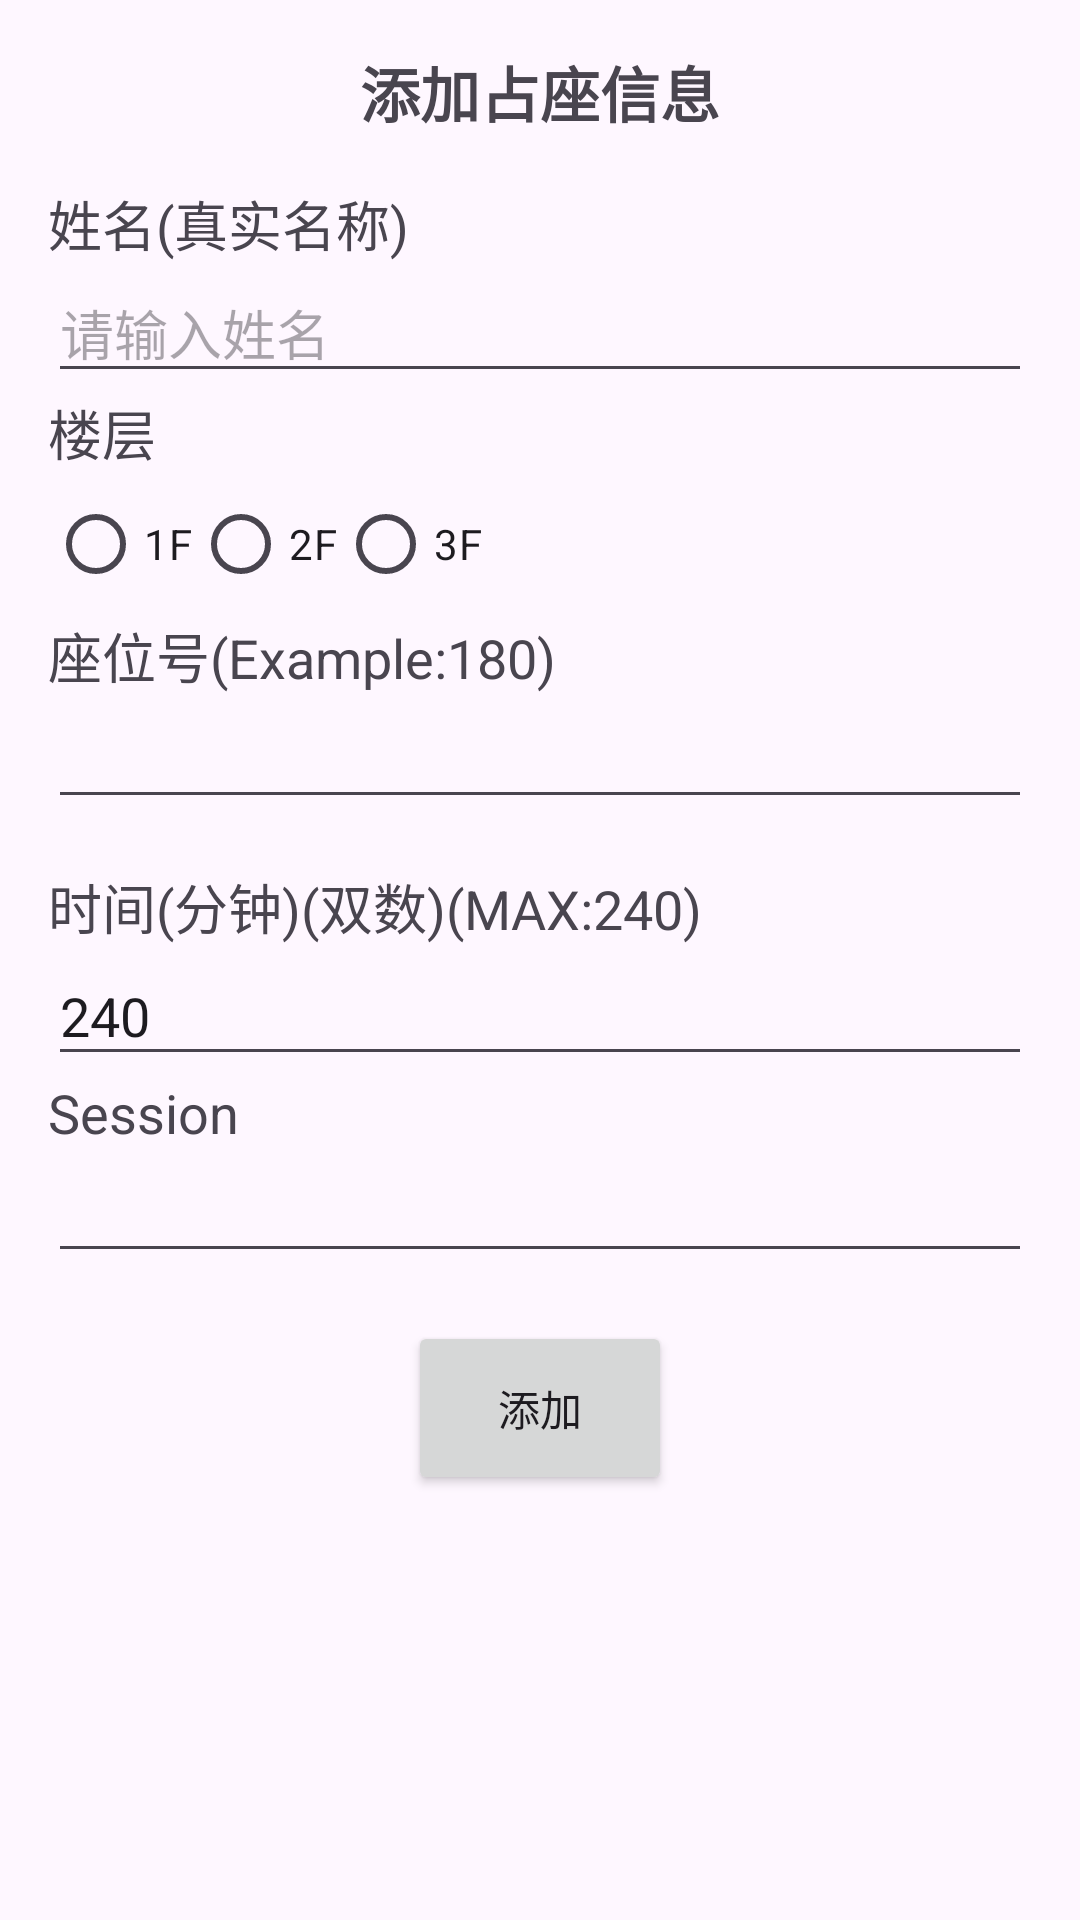

Here is an Android app screen rendered from its layout file. Give the layout XML and the strings, colors and styles it references.
<!-- AndroidManifest.xml: application theme Theme.LibrarySeat -->
<!-- res/layout/activity_seat_add.xml -->
<?xml version="1.0" encoding="utf-8"?>
<LinearLayout xmlns:android="http://schemas.android.com/apk/res/android"
    xmlns:tools="http://schemas.android.com/tools"
    android:layout_width="match_parent"
    android:layout_height="match_parent"
    android:orientation="vertical"
    android:padding="16dp"
    tools:context=".SeatAddActivity">
    <TextView
        android:layout_width="match_parent"
        android:layout_height="wrap_content"
        android:text="添加占座信息"
        android:textSize="20sp"
        android:textStyle="bold"
        android:gravity="center"
        android:layout_marginBottom="16dp" />


    <TextView
        android:layout_width="wrap_content"
        android:layout_height="wrap_content"
        android:text="姓名(真实名称)"
        android:textSize="18sp" />

    <EditText
        android:id="@+id/add_seat_name"
        android:layout_width="match_parent"
        android:layout_height="wrap_content"
        android:hint="请输入姓名" />

    <TextView
        android:id="@+id/textView"
        android:layout_width="match_parent"
        android:layout_height="wrap_content"
        android:text="楼层"
        android:textSize="18sp" />

    <RadioGroup
        android:id="@+id/add_seat_floor"
        android:layout_width="wrap_content"
        android:layout_height="wrap_content"
        android:orientation="horizontal">

        <RadioButton
            android:id="@+id/floor_1F"
            android:layout_width="wrap_content"
            android:layout_height="wrap_content"
            android:text="1F" />

        <RadioButton
            android:id="@+id/floor_2F"
            android:layout_width="wrap_content"
            android:layout_height="wrap_content"
            android:text="2F" />

        <RadioButton
            android:id="@+id/floor_3F"
            android:layout_width="wrap_content"
            android:layout_height="wrap_content"
            android:text="3F" />

    </RadioGroup>



    <TextView
        android:id="@+id/textView3"
        android:layout_width="match_parent"
        android:layout_height="wrap_content"
        android:text="座位号(Example:180)"
        android:textSize="18sp" />

    <EditText
        android:id="@+id/add_seat_id"
        android:layout_width="match_parent"
        android:layout_height="wrap_content"
        android:ems="10"
        android:inputType="number" />

    <TextView
        android:layout_width="wrap_content"
        android:layout_height="wrap_content"
        android:text="时间(分钟)(双数)(MAX:240)"
        android:textSize="18sp"
        android:layout_marginTop="16dp" />

    <EditText
        android:id="@+id/add_seat_min"
        android:layout_width="match_parent"
        android:layout_height="wrap_content"
        android:hint="请输入预定时间"
        android:text="240"
        android:inputType="number"/>


    <TextView
        android:id="@+id/textView2"
        android:layout_width="match_parent"
        android:layout_height="wrap_content"
        android:text="Session"
        android:textSize="18sp" />

    <EditText
        android:id="@+id/add_seat_session"
        android:layout_width="match_parent"
        android:layout_height="wrap_content"
        android:inputType="text" />

    <Button
        android:id="@+id/button_add_seat"
        android:layout_width="wrap_content"
        android:layout_height="58dp"
        android:layout_gravity="center_horizontal"
        android:layout_marginTop="16dp"
        android:text="添加" />

</LinearLayout>
<!-- resources referenced by this layout -->
<resources>
  <style name="Theme.LibrarySeat" parent="Base.Theme.LibrarySeat" />
  <style name="Base.Theme.LibrarySeat" parent="Theme.Material3.DayNight.NoActionBar">
          
          
      </style>
</resources>
